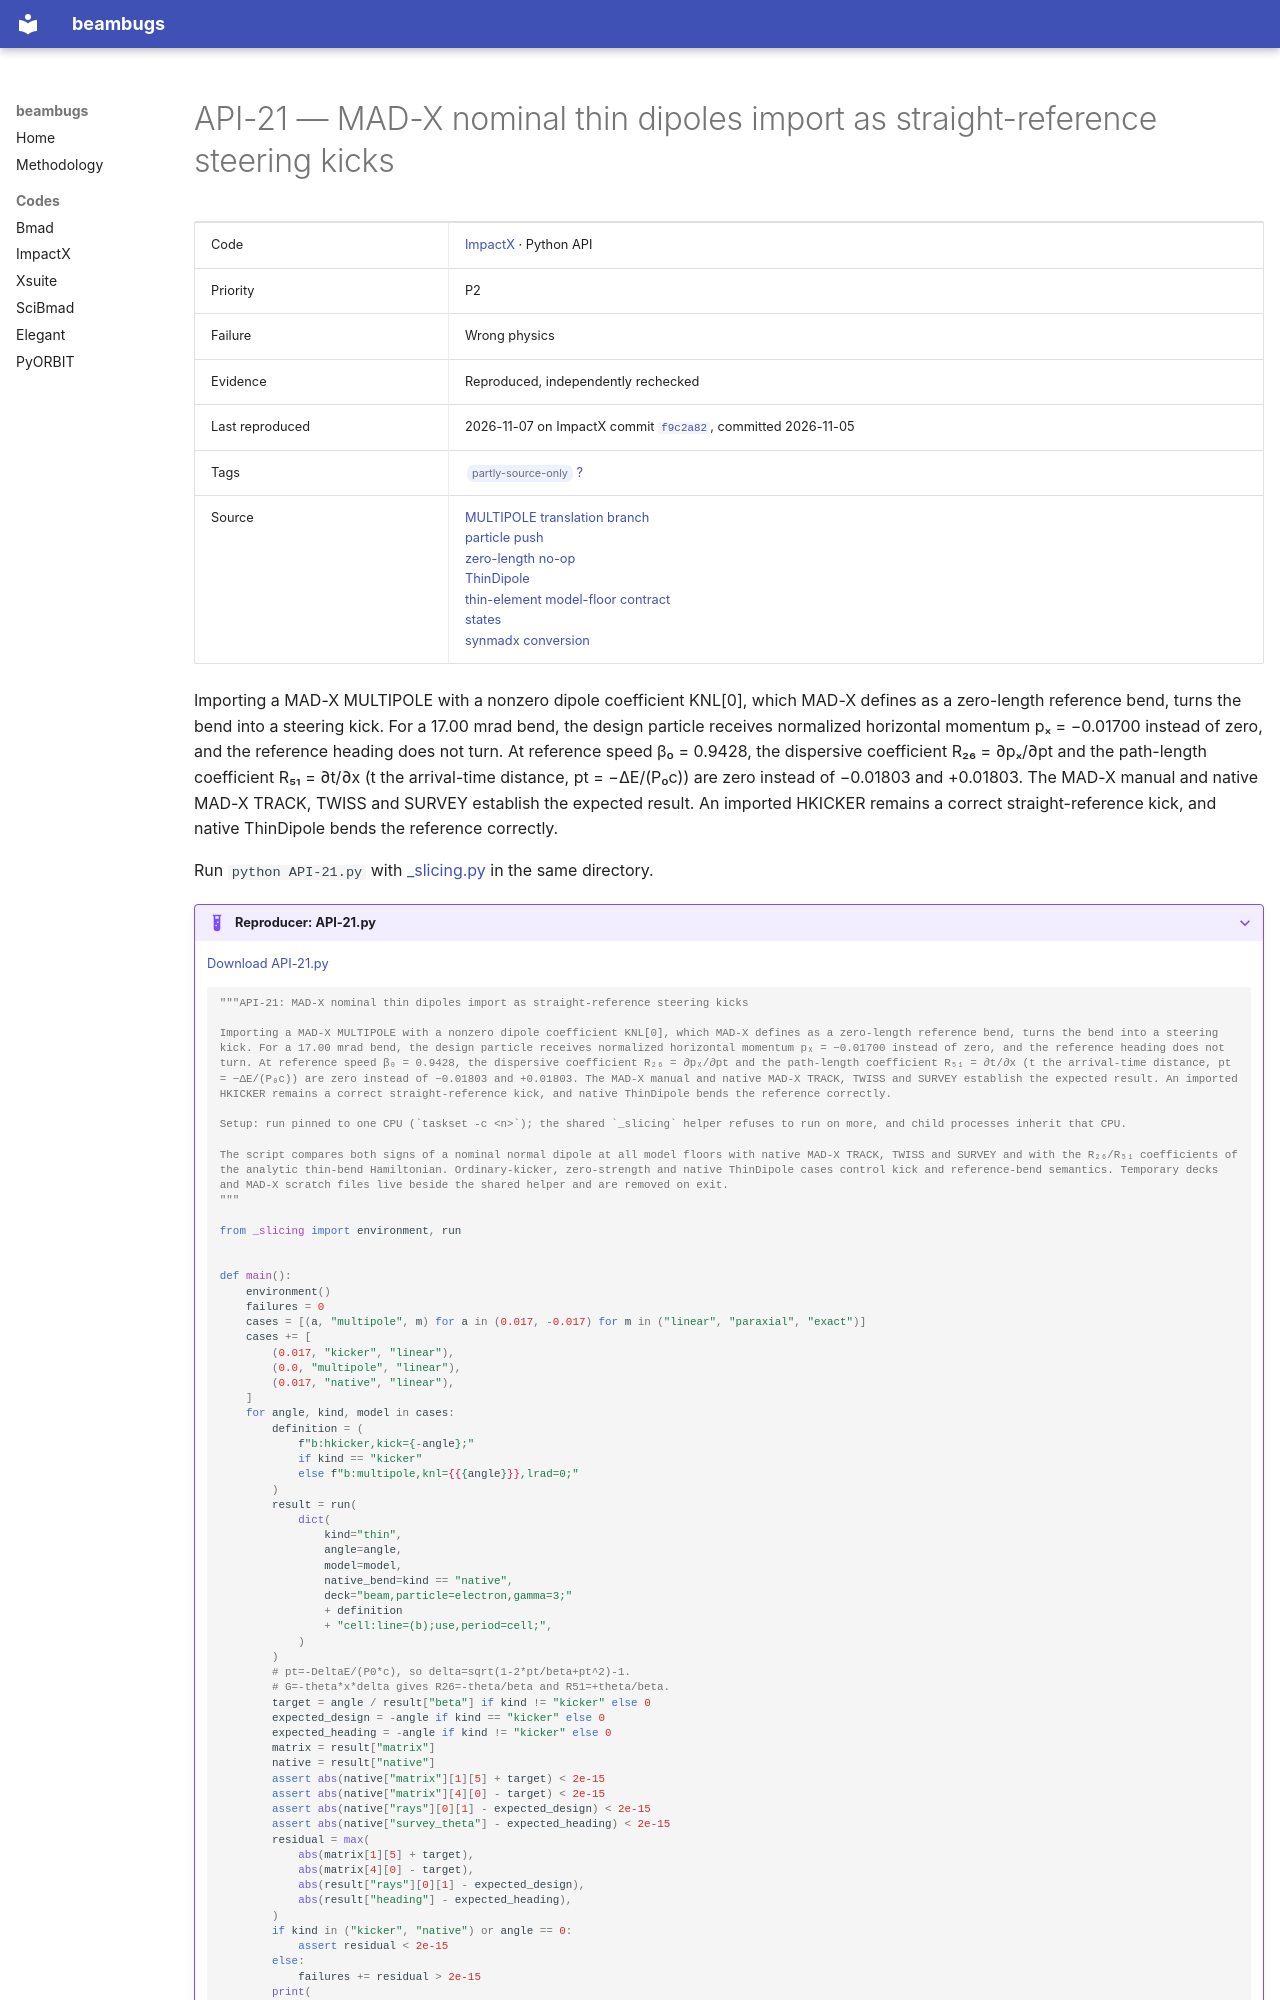

repository: nikitakuklev/beambugs · page: impactx/API-21/index.html · generator: mkdocs

---
title: "API-21: MAD-X nominal thin dipoles import as straight-reference steering kicks"
hide:
  - toc
---

# API-21 — MAD-X nominal thin dipoles import as straight-reference steering kicks

| | |
|---|---|
| Code | [ImpactX](../index.md) · Python API |
| Priority | P2 |
| Failure | Wrong physics |
| Evidence | Reproduced, independently rechecked |
| Last reproduced | 2026-11-07 on ImpactX commit [`f9c2a82`](https://github.com/BLAST-ImpactX/impactx/commit/f9c2a82e24b7), committed 2026-11-05 |
| Tags | <span class="bb-tag">partly-source-only</span> [?](../../methodology.md#tags) |
| Source | [MULTIPOLE translation branch](https://github.com/BLAST-ImpactX/impactx/blob/615921c6867c895cf3a8fcf1d12991079d0f7d75/src/python/impactx/madx_to_impactx.py#L1375-L1440)<br>[particle push](https://github.com/BLAST-ImpactX/impactx/blob/615921c6867c895cf3a8fcf1d12991079d0f7d75/src/elements/Multipole.H#L160-L193)<br>[zero-length no-op](https://github.com/BLAST-ImpactX/impactx/blob/615921c6867c895cf3a8fcf1d12991079d0f7d75/src/elements/mixin/thin.H#L25-L33)<br>[ThinDipole](https://github.com/BLAST-ImpactX/impactx/blob/615921c6867c895cf3a8fcf1d12991079d0f7d75/src/elements/ThinDipole.H#L131-L185)<br>[thin-element model-floor contract](https://github.com/BLAST-ImpactX/impactx/blob/615921c6867c895cf3a8fcf1d12991079d0f7d75/docs/source/usage/python.rst#L1211-L1216)<br>[states](https://github.com/MethodicalAcceleratorDesign/MAD-X/blob/7998e738eca575c82a424138517c2a17115f3cdb/doc/latexuguide/elements.tex#L552-L565)<br>[synmadx conversion](https://github.com/BLAST-ImpactX/impactx/blob/615921c6867c895cf3a8fcf1d12991079d0f7d75/src/python/impactx/synmadx/syn2_to_impactx.py#L360-L390) |

Importing a MAD-X MULTIPOLE with a nonzero dipole coefficient KNL[0], which MAD-X defines as a zero-length reference bend, turns the bend into a steering kick. For a 17.00 mrad bend, the design particle receives normalized horizontal momentum pₓ = −0.01700 instead of zero, and the reference heading does not turn. At reference speed β₀ = 0.9428, the dispersive coefficient R₂₆ = ∂pₓ/∂pt and the path-length coefficient R₅₁ = ∂t/∂x (t the arrival-time distance, pt = −ΔE/(P₀c)) are zero instead of −0.01803 and +0.01803. The MAD-X manual and native MAD-X TRACK, TWISS and SURVEY establish the expected result. An imported HKICKER remains a correct straight-reference kick, and native ThinDipole bends the reference correctly.

Run `python API-21.py` with [_slicing.py](../helpers/_slicing.py) in the same directory.

??? example "Reproducer: API-21.py"

    [Download API-21.py](API-21.py)

    ```python
    """API-21: MAD-X nominal thin dipoles import as straight-reference steering kicks

    Importing a MAD-X MULTIPOLE with a nonzero dipole coefficient KNL[0], which MAD-X defines as a zero-length reference bend, turns the bend into a steering kick. For a 17.00 mrad bend, the design particle receives normalized horizontal momentum pₓ = −0.01700 instead of zero, and the reference heading does not turn. At reference speed β₀ = 0.9428, the dispersive coefficient R₂₆ = ∂pₓ/∂pt and the path-length coefficient R₅₁ = ∂t/∂x (t the arrival-time distance, pt = −ΔE/(P₀c)) are zero instead of −0.01803 and +0.01803. The MAD-X manual and native MAD-X TRACK, TWISS and SURVEY establish the expected result. An imported HKICKER remains a correct straight-reference kick, and native ThinDipole bends the reference correctly.

    Setup: run pinned to one CPU (`taskset -c <n>`); the shared `_slicing` helper refuses to run on more, and child processes inherit that CPU.

    The script compares both signs of a nominal normal dipole at all model floors with native MAD-X TRACK, TWISS and SURVEY and with the R₂₆/R₅₁ coefficients of the analytic thin-bend Hamiltonian. Ordinary-kicker, zero-strength and native ThinDipole cases control kick and reference-bend semantics. Temporary decks and MAD-X scratch files live beside the shared helper and are removed on exit.
    """

    from _slicing import environment, run
